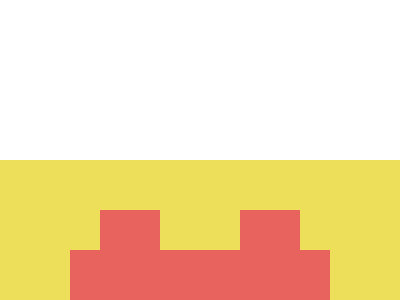

Recreate this image using only HTML and CSS.

<!DOCTYPE html>
<html lang="en">

<head>
    <meta charset="UTF-8">
    <meta name="viewport" content="width=device-width, initial-scale=1.0">
    <title>Document</title>
</head>

<body>
    <div class="body">
        <p></p>
    </div>
    <style>
        body {
            margin: 0;
            height: 100%;
        }
        
        .body {
            display: grid;
            place-content: center;
            width: 400px;
            height: 300px;
            margin: 20ch auto;
            background: #EDDF5A;
            p {
                width: 260px;
                height: 200px;
                background: linear-gradient(90deg, #E8625E, #E8625E) 0 40px/100% 60px no-repeat, linear-gradient(90deg, #323232, #323232) 0 100px/100% 60px no-repeat, linear-gradient(90deg, #E8625E, #E8625E) 30px 0/60px 60px no-repeat, linear-gradient(90deg, #E8625E, #E8625E) 170px 0/60px 60px no-repeat, linear-gradient(90deg, #323232, #323232) 30px 150px/60px 60px no-repeat, linear-gradient(90deg, #323232, #323232) 170px 150px/60px 60px no-repeat;
            }
        }
    </style>
</body>

</html>